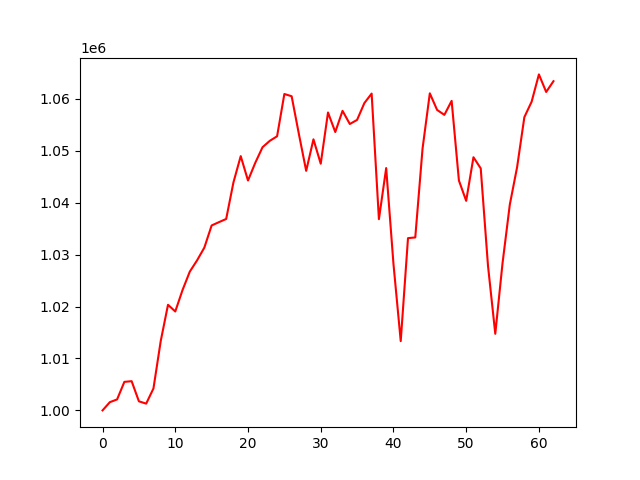

The file beside this chart, header and first rows:
account_value, date, daily_return
1000000, 2021-10-04, 
1001582, 2021-10-05, 0.001582
1002112, 2021-10-06, 0.000529
1005492, 2021-10-07, 0.003373
1005626, 2021-10-08, 0.0001328
1001748, 2021-10-11, -0.003856
1001304, 2021-10-12, -0.0004441
1004223, 2021-10-13, 0.002915
1013362, 2021-10-14, 0.009101
1020335, 2021-10-15, 0.006881
1019049, 2021-10-18, -0.00126
1023180, 2021-10-19, 0.004053
1026729, 2021-10-20, 0.003469
1028896, 2021-10-21, 0.002111
1031355, 2021-10-22, 0.002389
1035611, 2021-10-25, 0.004127
1036245, 2021-10-26, 0.000612
1036861, 2021-10-27, 0.0005944
1043912, 2021-10-28, 0.006801
1048960, 2021-10-29, 0.004836
1044266, 2021-11-01, -0.004475
1047675, 2021-11-02, 0.003265
1050678, 2021-11-03, 0.002866
1051909, 2021-11-04, 0.001172
1052785, 2021-11-05, 0.0008326
1060923, 2021-11-08, 0.00773
1060492, 2021-11-09, -0.0004065
1053192, 2021-11-10, -0.006884
1046124, 2021-11-11, -0.00671
1052201, 2021-11-12, 0.005808
1047502, 2021-11-15, -0.004466
1057363, 2021-11-16, 0.009414
1053602, 2021-11-17, -0.003557
1057681, 2021-11-18, 0.003871
1055147, 2021-11-19, -0.002396
1055937, 2021-11-22, 0.0007484
1059176, 2021-11-23, 0.003068
1061004, 2021-11-24, 0.001727
1036823, 2021-11-26, -0.02279
1046661, 2021-11-29, 0.009489
1028223, 2021-11-30, -0.01762
1013336, 2021-12-01, -0.01448
1033168, 2021-12-02, 0.01957
1033305, 2021-12-03, 0.0001322
1050402, 2021-12-06, 0.01655
1061054, 2021-12-07, 0.01014
1057861, 2021-12-08, -0.00301
1056902, 2021-12-09, -0.0009059
1059605, 2021-12-10, 0.002557
1044270, 2021-12-13, -0.01447
1040350, 2021-12-14, -0.003754
1048747, 2021-12-15, 0.008072
1046601, 2021-12-16, -0.002047
1027838, 2021-12-17, -0.01793
1014750, 2021-12-20, -0.01273
1028372, 2021-12-21, 0.01342
1039636, 2021-12-22, 0.01095
1046824, 2021-12-23, 0.006914
1056464, 2021-12-27, 0.009209
1059444, 2021-12-28, 0.00282
... 3 more rows
